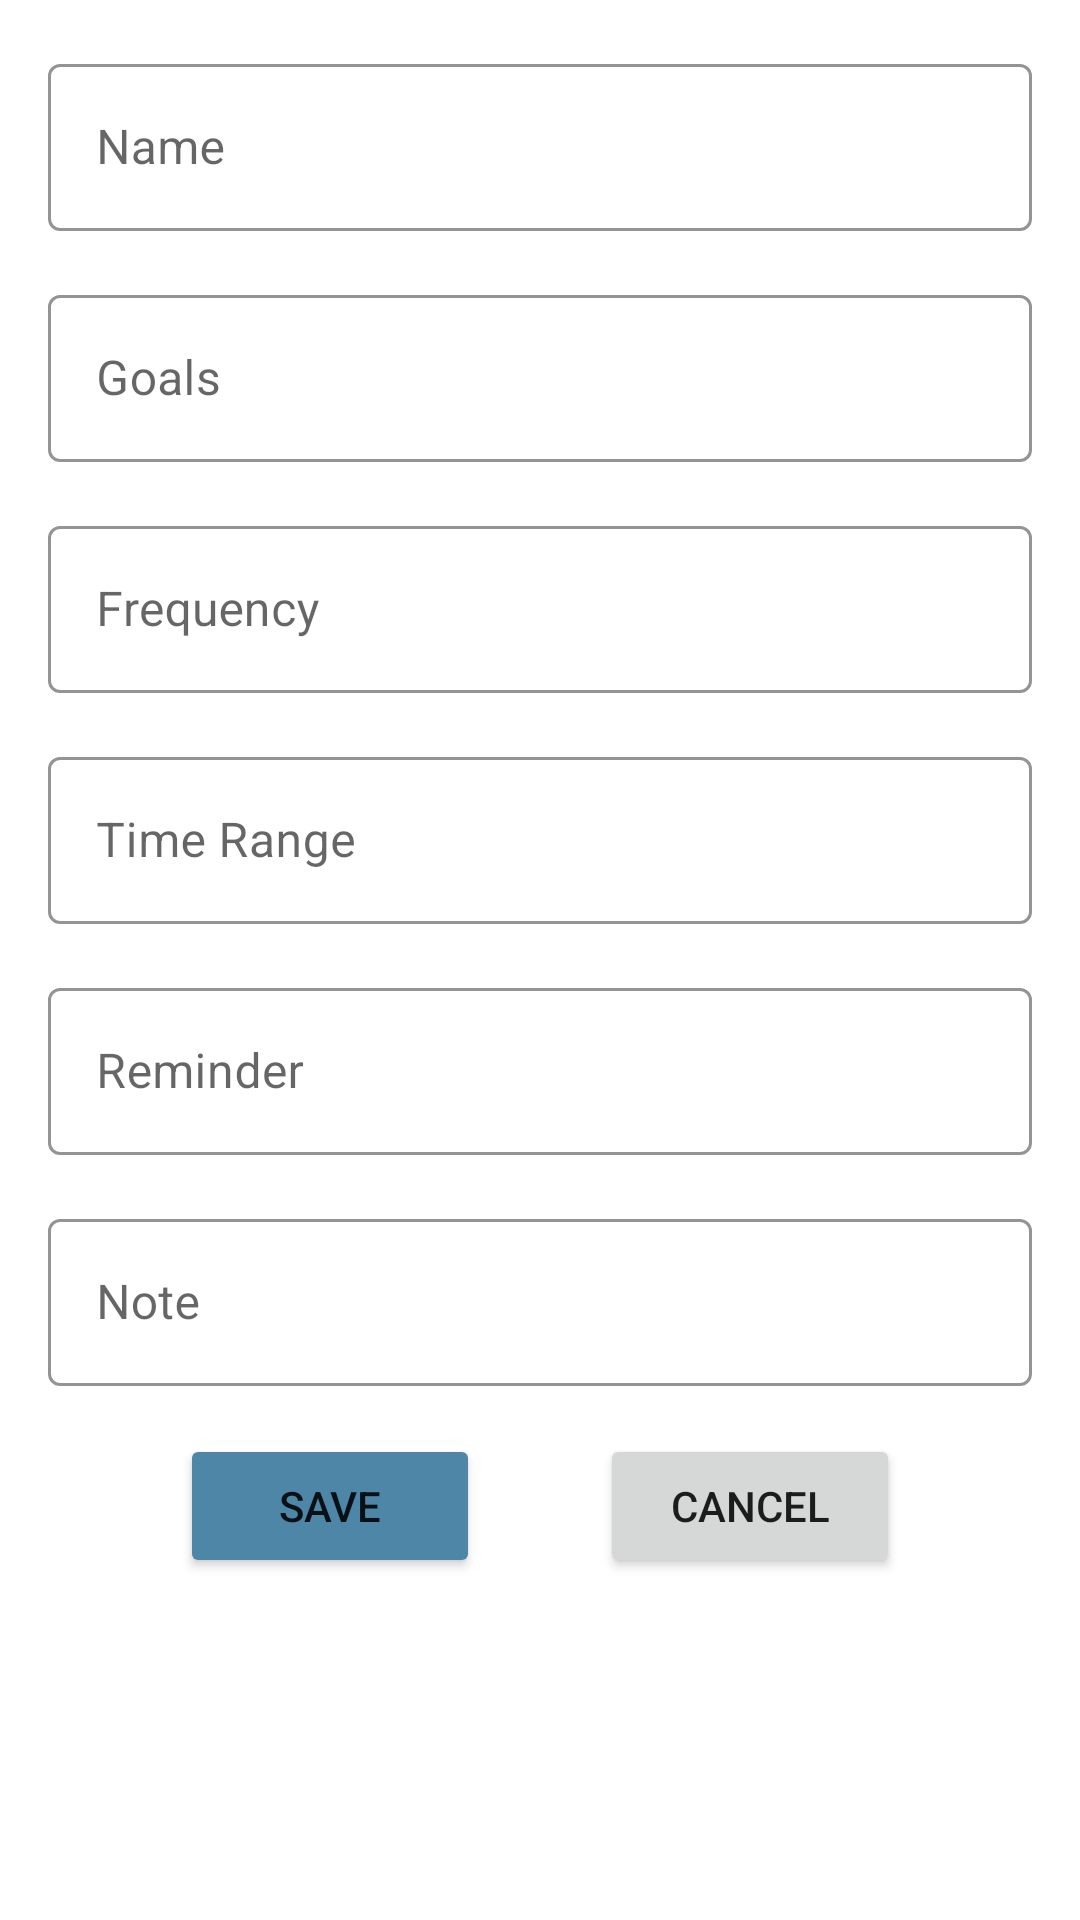

Layout XML and referenced resources for this Android screen:
<!-- AndroidManifest.xml: application theme Theme.Forage -->
<!-- res/layout/fragment_edit_bad_habit.xml -->
<?xml version="1.0" encoding="utf-8"?>
<androidx.constraintlayout.widget.ConstraintLayout xmlns:android="http://schemas.android.com/apk/res/android"
    xmlns:app="http://schemas.android.com/apk/res-auto"
    xmlns:tools="http://schemas.android.com/tools"
    android:layout_width="match_parent"
    android:layout_height="wrap_content"
    android:layout_margin="16dp"
    android:padding="16dp"
    tools:context=".ui.fragment.EditBadHabitFragment">

    <com.google.android.material.textfield.TextInputLayout
        android:id="@+id/name_label"
        style="@style/Widget.MaterialComponents.TextInputLayout.OutlinedBox"
        android:layout_width="match_parent"
        android:layout_height="wrap_content"
        android:hint="@string/add_name"
        app:boxStrokeColor="@color/blue"
        app:hintTextColor="@color/blue"
        app:layout_constraintStart_toStartOf="parent"
        app:layout_constraintTop_toTopOf="parent">

        <com.google.android.material.textfield.TextInputEditText
            android:id="@+id/name_input"
            android:layout_width="match_parent"
            android:layout_height="match_parent"
            android:inputType="textAutoComplete"
            android:singleLine="true"
            android:textColorHint="@color/blue"
            android:textColorLink="@color/blue" />


    </com.google.android.material.textfield.TextInputLayout>

    <com.google.android.material.textfield.TextInputLayout
        android:id="@+id/goals_label"
        style="@style/Widget.MaterialComponents.TextInputLayout.OutlinedBox"
        android:layout_width="match_parent"
        android:layout_height="wrap_content"
        android:layout_marginTop="16dp"
        android:hint="@string/add_goals"
        app:boxStrokeColor="@color/blue"
        app:hintTextColor="@color/blue"
        app:layout_constraintStart_toStartOf="parent"
        app:layout_constraintTop_toBottomOf="@id/name_label">

        <com.google.android.material.textfield.TextInputEditText
            android:id="@+id/goals_input"
            android:layout_width="match_parent"
            android:layout_height="match_parent"
            android:inputType="textAutoComplete"
            android:singleLine="true"
            android:textColorHint="@color/blue"
            android:textColorLink="@color/blue" />

    </com.google.android.material.textfield.TextInputLayout>

    <com.google.android.material.textfield.TextInputLayout
        android:id="@+id/frequency_label"
        style="@style/Widget.MaterialComponents.TextInputLayout.OutlinedBox"
        android:layout_width="match_parent"
        android:layout_height="wrap_content"
        android:hint="@string/add_frequency"
        android:layout_marginTop="16dp"
        app:boxStrokeColor="@color/blue"
        app:hintTextColor="@color/blue"
        app:layout_constraintStart_toStartOf="parent"
        app:layout_constraintTop_toBottomOf="@id/goals_label">

        <com.google.android.material.textfield.TextInputEditText
            android:id="@+id/frequency_input"
            android:layout_width="match_parent"
            android:layout_height="wrap_content"
            android:inputType="textAutoComplete"
            android:singleLine="true"
            android:textColorHint="@color/blue"
            android:textColorLink="@color/blue" />

    </com.google.android.material.textfield.TextInputLayout>

    <com.google.android.material.textfield.TextInputLayout
        android:id="@+id/time_range_label"
        style="@style/Widget.MaterialComponents.TextInputLayout.OutlinedBox"
        android:layout_width="match_parent"
        android:layout_height="wrap_content"
        android:layout_marginTop="16dp"
        android:hint="@string/add_time_range"
        app:boxStrokeColor="@color/blue"
        app:hintTextColor="@color/blue"
        app:layout_constraintStart_toStartOf="parent"
        app:layout_constraintTop_toBottomOf="@+id/frequency_label">

        <com.google.android.material.textfield.TextInputEditText
            android:id="@+id/time_range_input"
            android:layout_width="match_parent"
            android:layout_height="wrap_content"
            android:inputType="textAutoComplete"
            android:singleLine="true"
            android:textColorHint="@color/blue"
            android:textColorLink="@color/blue" />

    </com.google.android.material.textfield.TextInputLayout>

    <com.google.android.material.textfield.TextInputLayout
        android:id="@+id/reminder_label"
        style="@style/Widget.MaterialComponents.TextInputLayout.OutlinedBox"
        android:layout_width="match_parent"
        android:layout_height="wrap_content"
        android:layout_marginTop="16dp"
        android:hint="@string/add_reminder"
        app:boxStrokeColor="@color/blue"
        app:hintTextColor="@color/blue"
        app:layout_constraintStart_toStartOf="parent"
        app:layout_constraintTop_toBottomOf="@id/time_range_label">

        <com.google.android.material.textfield.TextInputEditText
            android:id="@+id/reminder_input"
            android:layout_width="match_parent"
            android:layout_height="wrap_content"
            android:inputType="textAutoComplete"
            android:singleLine="true"
            android:textColorHint="@color/blue"
            android:textColorLink="@color/blue" />

    </com.google.android.material.textfield.TextInputLayout>

    <com.google.android.material.textfield.TextInputLayout
        android:id="@+id/note_label"
        style="@style/Widget.MaterialComponents.TextInputLayout.OutlinedBox"
        android:layout_width="match_parent"
        android:layout_height="wrap_content"
        android:layout_marginTop="16dp"
        android:hint="@string/add_note"
        app:boxStrokeColor="@color/blue"
        app:hintTextColor="@color/blue"
        app:layout_constraintStart_toStartOf="parent"
        app:layout_constraintTop_toBottomOf="@id/reminder_label">

        <com.google.android.material.textfield.TextInputEditText
            android:id="@+id/note_input"
            android:layout_width="match_parent"
            android:layout_height="wrap_content"
            android:inputType="textAutoComplete"
            android:singleLine="true"
            android:textColorHint="@color/blue"
            android:textColorLink="@color/blue" />

    </com.google.android.material.textfield.TextInputLayout>

    <LinearLayout
        android:layout_width="match_parent"
        android:layout_height="wrap_content"
        android:gravity="center"
        android:layout_marginTop="16dp"
        app:layout_constraintTop_toBottomOf="@id/note_label"
        app:layout_constraintStart_toStartOf="parent"
        app:layout_constraintEnd_toEndOf="parent">

        <Button
            android:id="@+id/save_button"
            android:layout_width="100dp"
            android:layout_height="wrap_content"
            android:text="@string/save"
            android:backgroundTint="@color/blue"/>

        <View
            android:layout_width="40dp"
            android:layout_height="match_parent"/>

        <Button
            android:id="@+id/cancel_button"
            android:layout_width="100dp"
            android:layout_height="wrap_content"
            android:text="@string/cancel" />

    </LinearLayout>


</androidx.constraintlayout.widget.ConstraintLayout>
<!-- resources referenced by this layout -->
<resources>
  <color name="blue">#4E86A8</color>
  <string name="add_frequency">Frequency</string>
  <string name="add_goals">Goals</string>
  <string name="add_name">Name</string>
  <string name="add_note">Note</string>
  <string name="add_reminder">Reminder</string>
  <string name="add_time_range">Time Range</string>
  <string name="cancel">Cancel</string>
  <string name="save">Save</string>
  <style name="Theme.Forage" parent="Theme.MaterialComponents.DayNight.DarkActionBar">
          
          <item name="colorPrimary">@color/grey</item>
          <item name="colorPrimaryVariant">@color/dark_grey</item>
          <item name="colorOnPrimary">@color/white</item>
          
          <item name="colorSecondary">@color/light_blue</item>
          <item name="colorSecondaryVariant">@color/blue</item>
          <item name="colorOnSecondary">@color/black</item>
          
          <item name="android:statusBarColor" tools:targetApi="l">?attr/colorPrimaryVariant</item>
          
      </style>
  <color name="grey">#CACACA</color>
  <color name="dark_grey">#49454F</color>
  <color name="white">#FFFFFFFF</color>
  <color name="light_blue">#85CAD1</color>
  <color name="black">#FF000000</color>
</resources>
